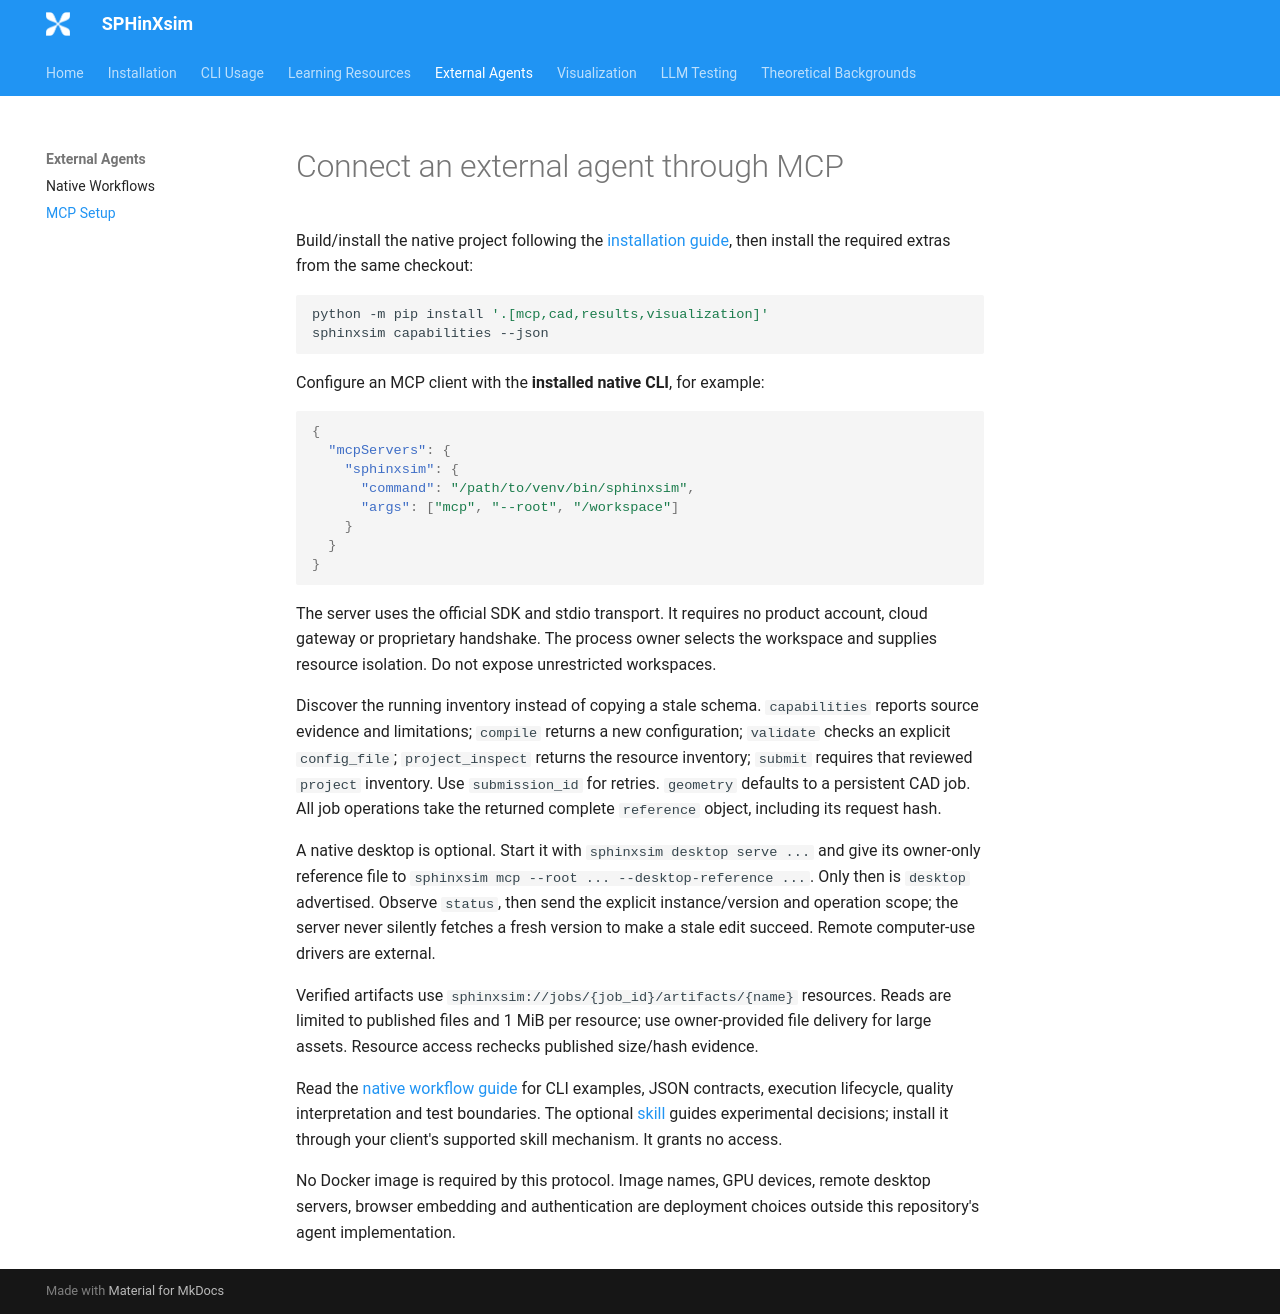

repository: sphinxsys-team/SPHinXsim-Projects · page: mcp/index.html · generator: mkdocs

# Connect an external agent through MCP

Build/install the native project following the [installation guide](installation.md),
then install the required extras from the same checkout:

```sh
python -m pip install '.[mcp,cad,results,visualization]'
sphinxsim capabilities --json
```

Configure an MCP client with the **installed native CLI**, for example:

```json
{
  "mcpServers": {
    "sphinxsim": {
      "command": "/path/to/venv/bin/sphinxsim",
      "args": ["mcp", "--root", "/workspace"]
    }
  }
}
```

The server uses the official SDK and stdio transport. It requires no product
account, cloud gateway or proprietary handshake. The process owner selects the
workspace and supplies resource isolation. Do not expose unrestricted workspaces.

Discover the running inventory instead of copying a stale schema. `capabilities`
reports source evidence and limitations; `compile` returns a new configuration;
`validate` checks an explicit `config_file`; `project_inspect` returns the resource
inventory; `submit` requires that reviewed `project` inventory. Use `submission_id`
for retries. `geometry` defaults to a persistent CAD job. All job operations take
the returned complete `reference` object, including its request hash.

A native desktop is optional. Start it with `sphinxsim desktop serve ...` and give
its owner-only reference file to `sphinxsim mcp --root ... --desktop-reference ...`.
Only then is `desktop` advertised. Observe `status`, then send the explicit
instance/version and operation scope; the server never silently fetches a fresh
version to make a stale edit succeed. Remote computer-use drivers are external.

Verified artifacts use `sphinxsim://jobs/{job_id}/artifacts/{name}` resources. Reads
are limited to published files and 1 MiB per resource; use owner-provided file
delivery for large assets. Resource access rechecks published size/hash evidence.

Read the [native workflow guide](agent-workflows.md) for CLI examples,
JSON contracts, execution lifecycle, quality interpretation and test boundaries.
The optional [skill](https://github.com/Xiangyu-Hu/SPHinXsim/blob/main/.github/skills/sphinxsim/SKILL.md) guides experimental decisions;
install it through your client's supported skill mechanism. It grants no access.

No Docker image is required by this protocol. Image names, GPU devices, remote
desktop servers, browser embedding and authentication are deployment choices
outside this repository's agent implementation.
